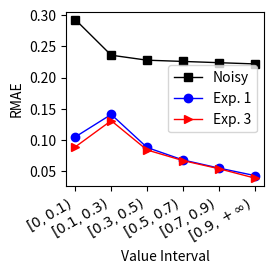

Generate this figure with matplotlib: (Note: this script raises an exception after producing the figure.)
import matplotlib.pyplot as plt

def plot_compare(exp_name, y1_RMAE, y2_RMAE, exp1_id, epx2_id):
  x=["$[0,0.1)$","$[0.1, 0.3)$","$[0.3, 0.5)$","$[0.5, 0.7)$","$[0.7, 0.9)$", r"$[0.9,+\infty)$"]
  noisy_RMAE = [0.293, 0.236, 0.228, 0.226, 0.224, 0.222]
  fig = plt.figure(figsize=(2.7,2.6))
  plt.plot(x, noisy_RMAE, label='Noisy', linewidth=1, color='black', marker='s',
           markerfacecolor='black', markersize=6)
  plt.plot(x, y1_RMAE, label=exp1_id, linewidth=1, color='blue', marker='o',
           markerfacecolor='blue', markersize=6)
  plt.plot(x, y2_RMAE, label=epx2_id, linewidth=1, color='red', marker='>',
           markerfacecolor='red', markersize=6)
  fig.autofmt_xdate()
  plt.xlabel('Value Interval')
  plt.ylabel('RMAE')
  plt.legend()
  plt.subplots_adjust(top=0.98, right=0.96, left=0.23, bottom=0.31)
  plt.savefig("exp/paper_sample/RMAEVI_%s.jpg" % exp_name)
  # plt.show()
  plt.close()

if __name__ == "__main__":

  exp_name = "IRM_ReLU_A10"
  y1_RMAE = [0.105, 0.141, 0.088, 0.068, 0.055, 0.043]
  y2_RMAE = [0.089, 0.131, 0.084, 0.067, 0.054, 0.039]
  exp1_id = "Exp. 1"
  exp2_id = "Exp. 3"
  plot_compare(exp_name, y1_RMAE, y2_RMAE, exp1_id, exp2_id)

  exp_name = "PSM_ReLU_A10"
  y1_RMAE = [0.106, 0.156, 0.09, 0.068, 0.053, 0.04]
  y2_RMAE = [0.094, 0.149, 0.092, 0.071, 0.055, 0.038]
  exp1_id = "Exp. 7"
  exp2_id = "Exp. 9"
  plot_compare(exp_name, y1_RMAE, y2_RMAE, exp1_id, exp2_id)

  exp_name = "IRM_Real_A10"
  y1_RMAE = [0.112, 0.132, 0.081, 0.063, 0.051, 0.039]
  y2_RMAE = [0.091, 0.132, 0.085, 0.069, 0.056, 0.042]
  exp1_id = "Exp. 13"
  exp2_id = "Exp. 15"
  plot_compare(exp_name, y1_RMAE, y2_RMAE, exp1_id, exp2_id)

  exp_name = "PSM_Real_A10"
  y1_RMAE = [0.112, 0.164, 0.103, 0.08, 0.064, 0.049]
  y2_RMAE = [0.091, 0.161, 0.101, 0.079, 0.063, 0.047]
  exp1_id = "Exp. 19"
  exp2_id = "Exp. 21"
  plot_compare(exp_name, y1_RMAE, y2_RMAE, exp1_id, exp2_id)

